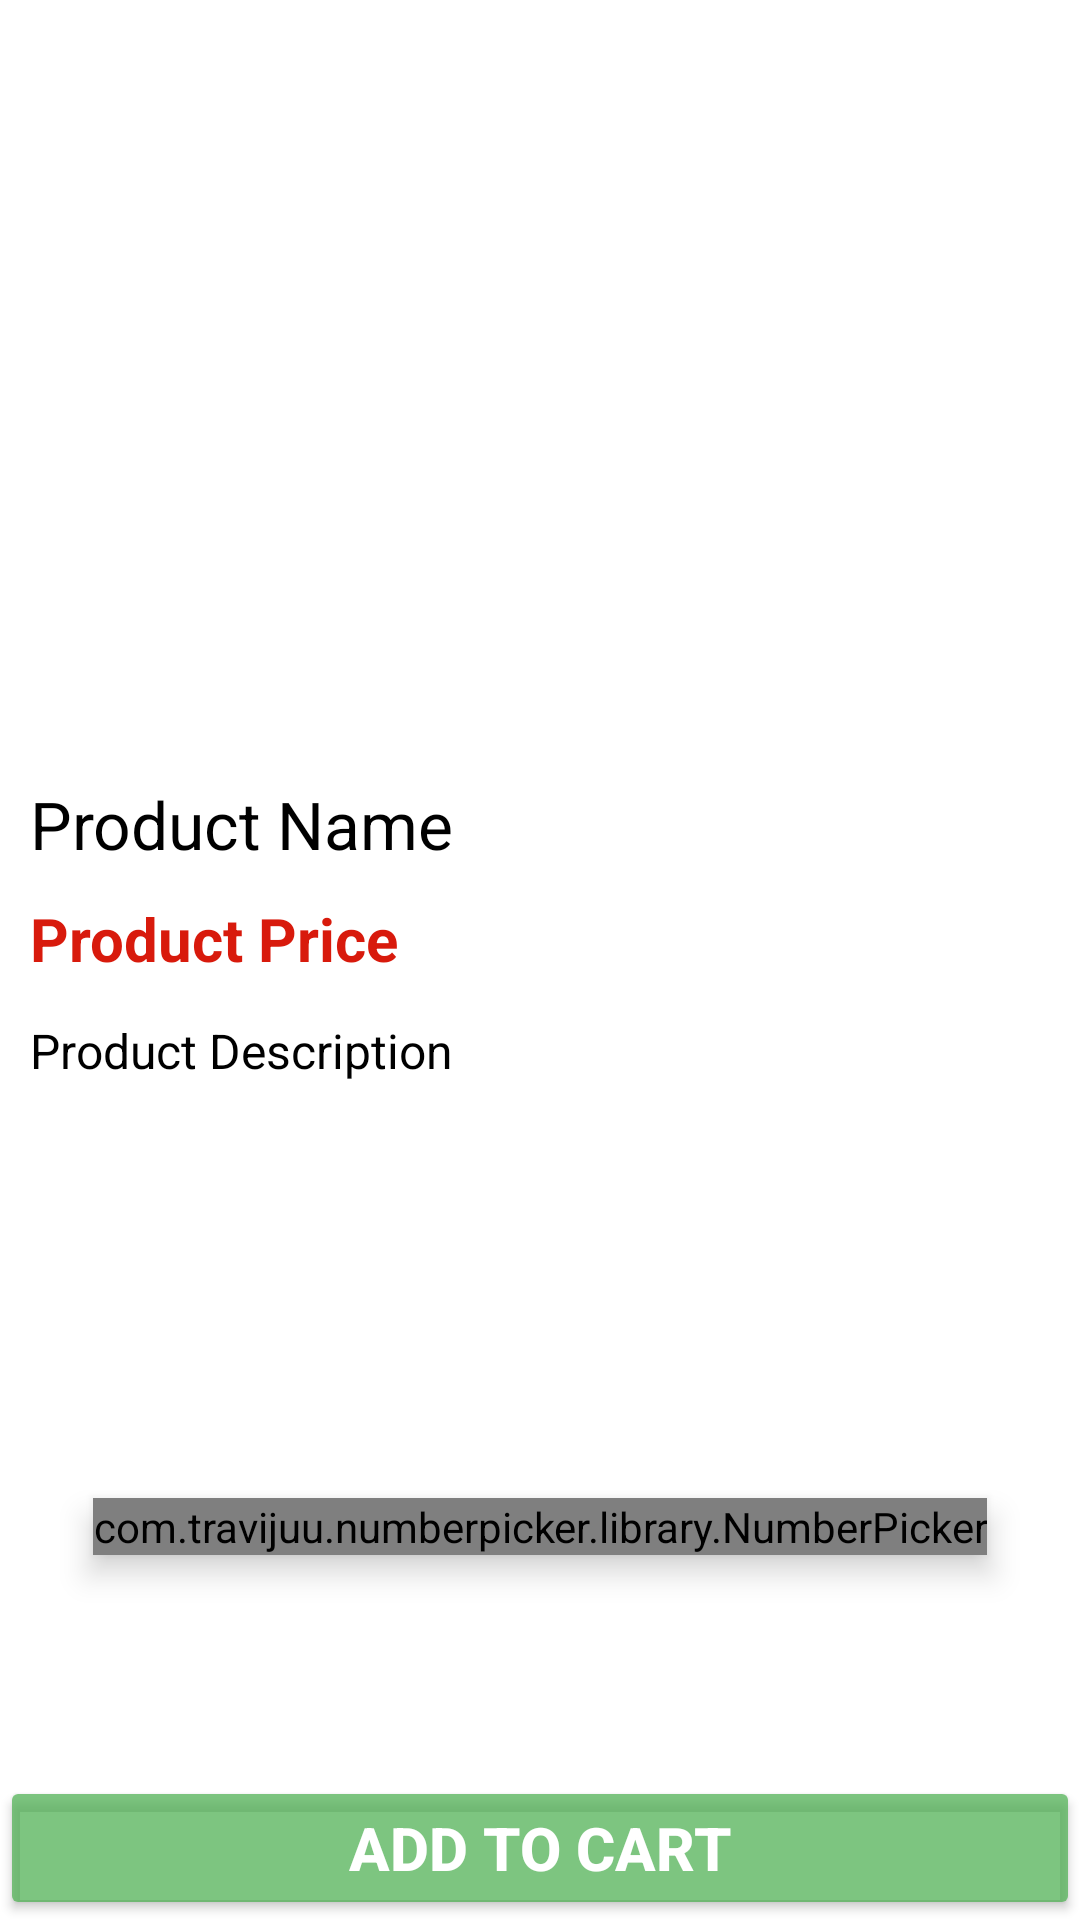

Reconstruct the res/layout file that produces this screen, plus the resources it refers to.
<!-- AndroidManifest.xml: application theme Theme.MyApplication.NoActionBar -->
<!-- res/layout/activity_product_details.xml -->
<?xml version="1.0" encoding="utf-8"?>
<RelativeLayout xmlns:android="http://schemas.android.com/apk/res/android"
    xmlns:app="http://schemas.android.com/apk/res-auto"
    xmlns:tools="http://schemas.android.com/tools"
    android:layout_width="match_parent"
    android:layout_height="match_parent"
    tools:context=".Buyers.ProductDetailsActivity">
    <ImageView
        android:id="@+id/product_image_details"
        android:layout_width="wrap_content"
        android:layout_height="250dp"
        android:layout_alignParentTop="true"
        android:layout_alignParentLeft="true"
        android:layout_alignParentRight="true"
        android:layout_alignParentBottom="@+id/product_name_details"
        android:scaleType="centerCrop"/>
    <TextView
        android:id="@+id/product_name_details"
        android:layout_width="match_parent"
        android:layout_height="wrap_content"
        android:layout_below="@+id/product_image_details"
        android:layout_alignParentBottom="@+id/product_price_details"
        android:textColor="@color/black"
        android:textSize="22sp"
        android:layout_marginLeft="10dp"
        android:layout_marginRight="10dp"
        android:text="Product Name"
        android:gravity="left"
        android:layout_marginTop="10dp"/>


    <TextView
        android:id="@+id/product_price_details"
        android:layout_width="match_parent"
        android:layout_height="wrap_content"
        android:layout_below="@+id/product_name_details"
        android:layout_alignParentBottom="@+id/product_description_details"
        android:layout_marginLeft="10dp"
        android:layout_marginTop="10dp"
        android:layout_marginRight="10dp"
        android:gravity="left"
        android:text="Product Price"
        android:textColor="#D81A0C"
        android:textSize="20sp"
        android:textStyle="bold" />


    <TextView
        android:id="@+id/product_description_details"
        android:layout_width="match_parent"
        android:layout_height="wrap_content"
        android:layout_below="@+id/product_price_details"
        android:layout_alignParentBottom="@+id/number_btn"
        android:layout_marginLeft="10dp"
        android:layout_marginTop="13dp"
        android:layout_marginRight="10dp"
        android:gravity="left"
        android:text="Product Description"
        android:textColor="@color/black"
        android:textSize="16sp" />

    <com.travijuu.numberpicker.library.NumberPicker
        android:id="@+id/number_btn"
        android:layout_width="wrap_content"
        android:layout_height="wrap_content"
        android:layout_alignTop="@+id/product_price_details"
        android:layout_centerHorizontal="true"
        android:layout_marginTop="200dp"
        android:elevation="6dp"
        app:max="100"
        app:min="1"
        app:unit="1" />

    <Button
        android:id="@+id/pd_add_to_cart_btn"
        android:layout_width="match_parent"
        android:layout_height="wrap_content"
        android:backgroundTint="#B94CAF50"
        android:layout_alignParentBottom="true"
        android:text="Add to cart"
        android:textStyle="bold"
        android:textColor="@color/white"
        android:textSize="20sp"
        />
</RelativeLayout>
<!-- resources referenced by this layout -->
<resources>
  <color name="black">#FF000000</color>
  <color name="white">#FFFFFFFF</color>
  <style name="Theme.MyApplication.NoActionBar">
          <item name="windowActionBar">false</item>
          <item name="windowNoTitle">true</item>
      </style>
</resources>
